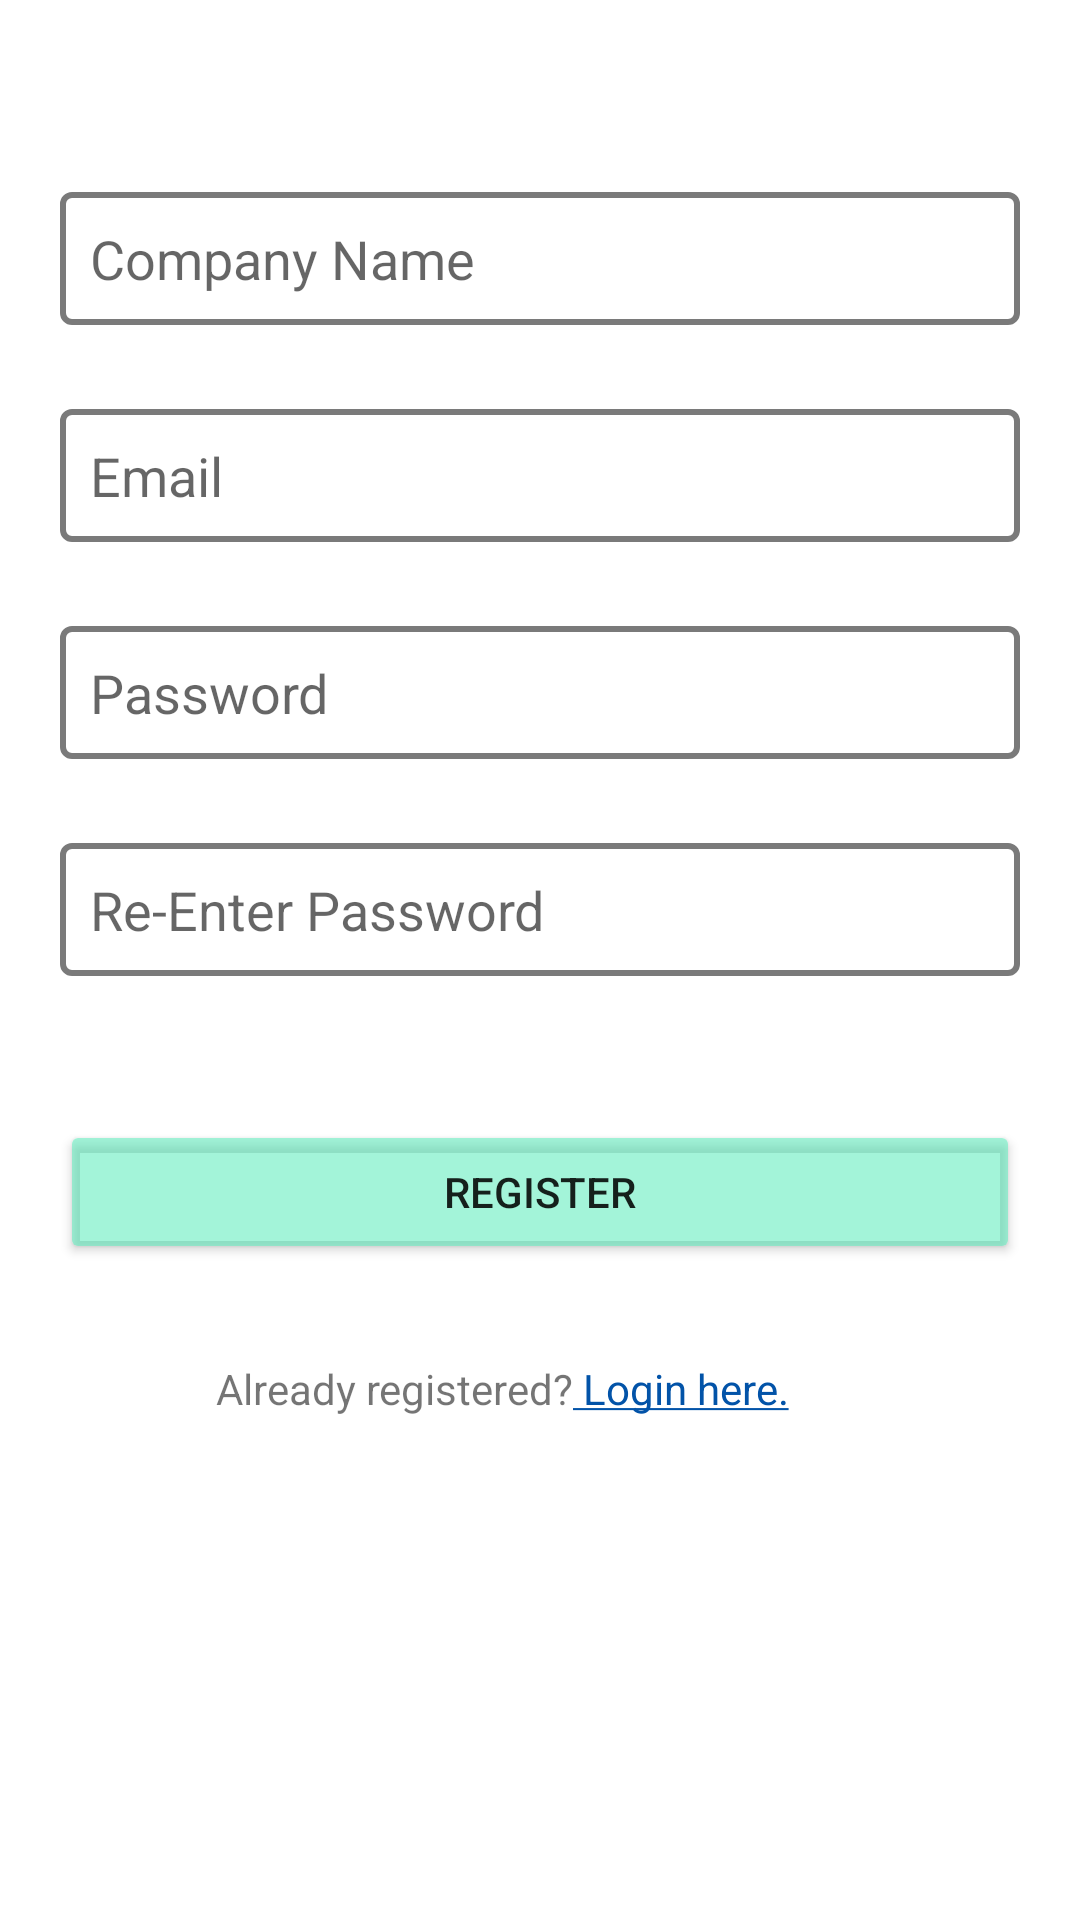

Layout XML and referenced resources for this Android screen:
<!-- AndroidManifest.xml: application theme Theme.CertificateGenerator -->
<!-- res/layout/activity_register.xml -->
<?xml version="1.0" encoding="utf-8"?>
<androidx.constraintlayout.widget.ConstraintLayout xmlns:android="http://schemas.android.com/apk/res/android"
    xmlns:app="http://schemas.android.com/apk/res-auto"
    xmlns:tools="http://schemas.android.com/tools"
    android:layout_width="match_parent"
    android:layout_height="match_parent"
    tools:context=".RegisterActivity">

    <EditText
        android:id="@+id/passwordReRegister"
        android:layout_width="0dp"
        android:layout_height="wrap_content"
        android:layout_marginStart="20dp"
        android:layout_marginTop="28dp"
        android:layout_marginEnd="20dp"
        android:background="@drawable/bg_login"
        android:ems="10"
        android:hint="Re-Enter Password"
        android:inputType="textPassword"
        android:padding="10dp"
        app:layout_constraintEnd_toEndOf="parent"
        app:layout_constraintHorizontal_bias="1.0"
        app:layout_constraintStart_toStartOf="parent"
        app:layout_constraintTop_toBottomOf="@+id/passwordRegister" />

    <EditText
        android:id="@+id/companyNameText"
        android:layout_width="0dp"
        android:layout_height="wrap_content"
        android:layout_marginStart="20dp"
        android:layout_marginTop="64dp"
        android:layout_marginEnd="20dp"
        android:background="@drawable/bg_login"
        android:ems="10"
        android:hint="Company Name"
        android:inputType="textPersonName"
        android:padding="10dp"
        app:layout_constraintEnd_toEndOf="parent"
        app:layout_constraintHorizontal_bias="1.0"
        app:layout_constraintStart_toStartOf="parent"
        app:layout_constraintTop_toTopOf="parent" />

    <EditText
        android:id="@+id/passwordRegister"
        android:layout_width="0dp"
        android:layout_height="wrap_content"
        android:layout_marginStart="20dp"
        android:layout_marginTop="28dp"
        android:layout_marginEnd="20dp"
        android:background="@drawable/bg_login"
        android:ems="10"
        android:hint="Password"
        android:inputType="textPassword"
        android:padding="10dp"
        app:layout_constraintEnd_toEndOf="parent"
        app:layout_constraintHorizontal_bias="0.0"
        app:layout_constraintStart_toStartOf="parent"
        app:layout_constraintTop_toBottomOf="@+id/emailRegister" />

    <EditText
        android:id="@+id/emailRegister"
        android:layout_width="0dp"
        android:layout_height="wrap_content"
        android:layout_marginStart="20dp"
        android:layout_marginTop="28dp"
        android:layout_marginEnd="20dp"
        android:background="@drawable/bg_login"
        android:ems="10"
        android:hint="Email"
        android:inputType="textPersonName"
        android:padding="10dp"
        app:layout_constraintEnd_toEndOf="parent"
        app:layout_constraintHorizontal_bias="0.0"
        app:layout_constraintStart_toStartOf="parent"
        app:layout_constraintTop_toBottomOf="@+id/companyNameText" />

    <Button
        android:id="@+id/loginBtn"
        android:layout_width="0dp"
        android:layout_height="wrap_content"
        android:layout_marginStart="20dp"
        android:layout_marginTop="48dp"
        android:layout_marginEnd="20dp"
        android:backgroundTint="#8D59ECBB"
        android:text="Register"
        app:layout_constraintEnd_toEndOf="parent"
        app:layout_constraintHorizontal_bias="0.0"
        app:layout_constraintStart_toStartOf="parent"
        app:layout_constraintTop_toBottomOf="@+id/passwordReRegister" />

    <TextView
        android:id="@+id/alreadyRegisteredText"
        android:layout_width="wrap_content"
        android:layout_height="wrap_content"
        android:layout_marginStart="72dp"
        android:layout_marginTop="32dp"
        android:text="Already registered?"
        app:layout_constraintStart_toStartOf="parent"
        app:layout_constraintTop_toBottomOf="@+id/loginBtn" />

    <TextView
        android:id="@+id/alreadyRegisteredClick"
        android:layout_width="wrap_content"
        android:layout_height="wrap_content"
        android:layout_marginTop="32dp"
        android:text="@string/Login_here"
        android:textColor="#0253A8"
        app:layout_constraintStart_toEndOf="@+id/alreadyRegisteredText"
        app:layout_constraintTop_toBottomOf="@+id/loginBtn" />

</androidx.constraintlayout.widget.ConstraintLayout>
<!-- resources referenced by this layout -->
<resources>
  <!-- drawable bg_login (drawable) -->
  <?xml version="1.0" encoding="utf-8"?>
  <shape xmlns:android="http://schemas.android.com/apk/res/android">
  
      <corners android:radius="3dp"/>
      <stroke android:color="#7A7A7A"
          android:width="2dp"/>
  
  
  </shape>
  <string name="Login_here"><u> Login here.</u></string>
  <style name="Theme.CertificateGenerator" parent="Theme.MaterialComponents.DayNight.DarkActionBar">
          
          <item name="colorPrimary">@color/purple_500</item>
          <item name="colorPrimaryVariant">@color/purple_700</item>
          <item name="colorOnPrimary">@color/white</item>
          
          <item name="colorSecondary">@color/teal_200</item>
          <item name="colorSecondaryVariant">@color/teal_700</item>
          <item name="colorOnSecondary">@color/black</item>
          
          <item name="android:statusBarColor" tools:targetApi="l">?attr/colorPrimaryVariant</item>
          
      </style>
  <!-- not gathered from this repository: default colours our renderer supplied (Android Studio template values) -->
  <color name="purple_500">#FF6200EE</color>
  <color name="purple_700">#FF3700B3</color>
  <color name="teal_200">#FF03DAC5</color>
  <color name="teal_700">#FF018786</color>
  <color name="black">#FF000000</color>
  <color name="white">#FFFFFFFF</color>
</resources>
